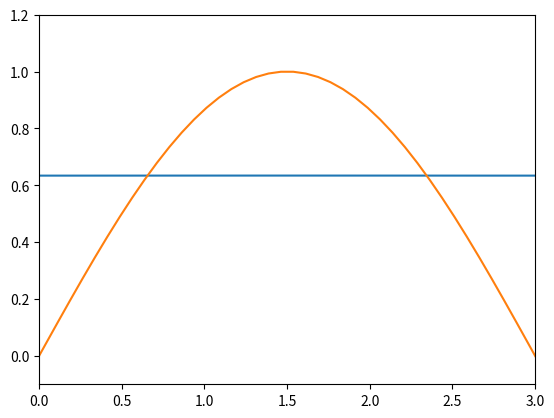

Generate this figure with matplotlib:
# [redacted]
# [redacted]

import numpy as np
from scipy.linalg import solve_banded, inv

class animatedWave:
    # Initialize the variables
    def __init__(self,L,N,tau,tMax):
        from numpy import linspace
        
        # Define member variables
        self.L = L
        self.N = N
        self.tau = float(tau)
        self.tMax = tMax
        
        self.a=self.L/np.pi
        
        # Build cell-centered grid with ghost points
        self.dx = (L)/float(N)
        #self.x = linspace(self.dx/2., L-self.dx/2., self.N)
        self.x = linspace(0.-self.dx/2., self.L+self.dx/2., self.N+2)
        
    def D(self, x):
        return 2.
        
    def initialize(self):
        # Initialize y which holds initial disturbance
        self.TInit = np.sin(np.pi*self.x/float(self.L))
        
    def loadMatrices(self):
        self.A = np.zeros([self.N+2,self.N+2])
        self.B = np.zeros([self.N+2,self.N+2])
        
        self.A[0,0]=-1./self.dx
        self.A[0,1]=1./self.dx
        self.A[-1,-1]=-1./self.dx
        self.A[-1,-2]=1./self.dx
        '''
        self.B[0,0]=1./2.
        self.B[0,1]=1./2.
        self.B[-1,-1]=1./2.
        self.B[-1,-2]=1./2.
        '''
        
        for i in range(1,self.N+1):
            self.A[i,i-1] = -self.D(self.x[i]-self.dx/2.)
            self.A[i,i] = 2*self.dx**2 / self.tau + 4.#(self.D(self.x[i]+self.dx/2.) + self.D(self.x[i]-self.dx/2.))
            self.A[i,i+1] = -self.D(self.x[i]+self.dx/2.)
            self.B[i,i-1] = self.D(self.x[i]-self.dx/2.)
            self.B[i,i] = 2*self.dx**2 / self.tau - 4.#(self.D(self.x[i]+self.dx/2.) + self.D(self.x[i]-self.dx/2.))
            self.B[i,i+1] = self.D(self.x[i]+self.dx/2.)
        
        print(self.A)
        '''
        ud = np.insert(np.diag(self.A,1),0,0)
        d = np.diag(self.A)
        ld = np.insert(np.diag(self.A,-1),-1,0)
        self.ab = np.matrix([ud,d,ld])
        '''
        
    def animate(self):
        from numpy import zeros_like,copy
        from matplotlib import pyplot as plt
        T=self.TInit
        
        # Initialize time and counter
        t=0
        counter=0
        
        #Loop over time
        while t < self.tMax:
            '''
            #Calculate TNew
            Ainv = inv(self.A)
            #Binv = inv(self.B)
            print(Ainv)
            bandedM = inv(np.dot(Ainv,self.B))
            print(bandedM)
            TNew = solve_banded((1,1), bandedM, T)
            '''
            
            #TNew = solve_banded((1,1), self.ab, T)
            
            AinvB = np.dot(inv(self.A), self.B)
            #AinvB[0] = -AinvB[1]
            #AinvB[-1] = -AinvB[-2]
            TNew = np.dot(AinvB, T)
            
            #Enforce boundary conditions to set values for ghost points.
            #TNew = np.append(0,np.append(TNew,0))
            
            TExact = self.TInit*self.a*np.exp((-self.D(self.x) * np.pi**2/float(self.L**2))*t)
            
            if counter % 20 == 0:
                #Animate the wave periodically
                plt.clf()
                plt.plot(self.x, TNew)
                plt.plot(self.x, self.TInit)#TExact)
                plt.xlim(0,L)
                plt.ylim(-0.1,1.2)
                plt.draw()
                plt.pause(0.2)
                
            
            # Let yOld be equal to y
            T = TNew
            
            t += self.tau
            counter += 1
            
        error = np.mean(abs(TExact - T))
        print("Error: " + str(error))

# Get initial components
L=3.
N=40
tau=0.004
tmax = 0.99

# Calculate h
h = (L)/float(N)

# Find C
C = tau/float(h**2)
#print(C)
# C is about 0.5


# Initialize the wave
wave = animatedWave(L,N,tau,tmax)
wave.initialize()
wave.loadMatrices()
# Animate the wave over time
wave.animate()

# part d: the derivative boundary conditions means that the system is insulated